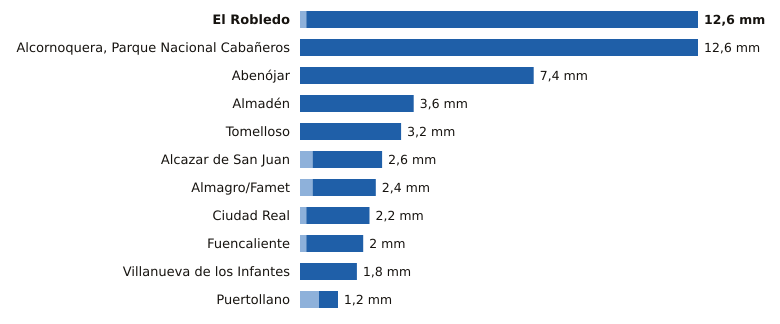

The file beside this chart, header and first rows:
estacion, provincia, indicativo, mm_6_dias_anteriores, mm_hoy, mm_7_dias, horas_de_hoy
El Robledo, Ciudad Real, 4193Y, 0.2, 12.4, 12.6, 8
Alcornoquera, Parque Nacional Cabañeros, Ciudad Real, 4195E, 0.0, 12.6, 12.6, 12
Abenójar, Ciudad Real, 4210Y, 0.0, 7.4, 7.4, 12
Almadén, Ciudad Real, 4300Y, 0.0, 3.6, 3.6, 11
Tomelloso, Ciudad Real, 4103X, 0.0, 3.2, 3.2, 12
Alcazar de San Juan, Ciudad Real, 4064Y, 0.4, 2.2, 2.6, 10
Almagro/Famet, Ciudad Real, 4116I, 0.4, 2.0, 2.4, 11
Ciudad Real, Ciudad Real, 4121, 0.2, 2.0, 2.2, 12
Fuencaliente, Ciudad Real, 5341C, 0.2, 1.8, 2.0, 12
Villanueva de los Infantes, Ciudad Real, 4138Y, 0.0, 1.8, 1.8, 9
Puertollano, Ciudad Real, 5304Y, 0.6, 0.6, 1.2, 12
